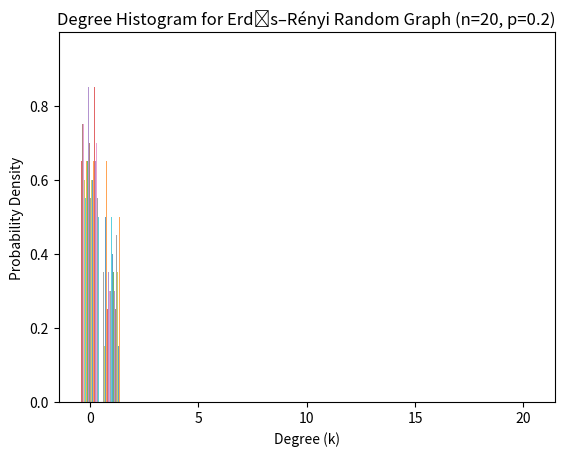

Python code for this plot:
import numpy as np
import matplotlib.pyplot as plt

def InitializeAdjecencyMatrix(n, p):
    matrix = np.zeros([n,n], dtype=int)
    for i in range(n):
        for j in range(n):
            r = np.random.rand()
            if r < p and matrix[i][j] == 0 and i !=j:
                matrix[i][j] = 1
                matrix[j][i] = 1
    return matrix

def InitializeNodes(n, r):
    thetas = np.linspace(0, 2*np.pi, num=n)
    nodes = [[r*np.cos(theta), r*np.sin(theta)] for theta in thetas]
    x = [r*np.cos(theta) for theta in thetas]
    y = [r*np.sin(theta) for theta in thetas]
    return nodes, x, y

def PlotFunction(nodes, adjacency, r):
    # Seperate coordinates
    x = [node[0] for node in nodes]
    y = [node[1] for node in nodes]

    # Find connections
    pairs = []
    pairCoord = []
    for i, connections in enumerate(adjacency):
        for j, connection in enumerate(connections):
            if connection == 1:
                pairs.append([i, j])
                pairCoord.append([[x[i], x[j]], [y[i], y[j]]])
    print(len(pairCoord))
    for pair in pairCoord:
        plt.plot(pair[0], pair[1], linewidth=0.1, color='blue')


    plt.scatter(x, y, color='orange')


    plt.show()

def PlotHistogram(n, p, samples):
    degrees = []
    for _ in range(samples):
        degree_seq = InitializeAdjecencyMatrix(n, p)
        degrees.extend(degree_seq)
    
    plt.hist(degrees, bins=np.arange(0, n + 2) - 0.5, density=True, alpha=0.7)
    plt.xlabel('Degree (k)')
    plt.ylabel('Probability Density')
    plt.title(f'Degree Histogram for Erdős–Rényi Random Graph (n={n}, p={p})')
    plt.show()
    
r = 3
n = 100
nodes, x, y = InitializeNodes(n, r)
ajd = InitializeAdjecencyMatrix(n, 0.05)
print(ajd)
#PlotFunction(nodes, ajd, r)

n_value = 20
p_value_example = 0.2
num_samples_example = 10
PlotHistogram(n_value, p_value_example, num_samples_example)
help(list.extend)